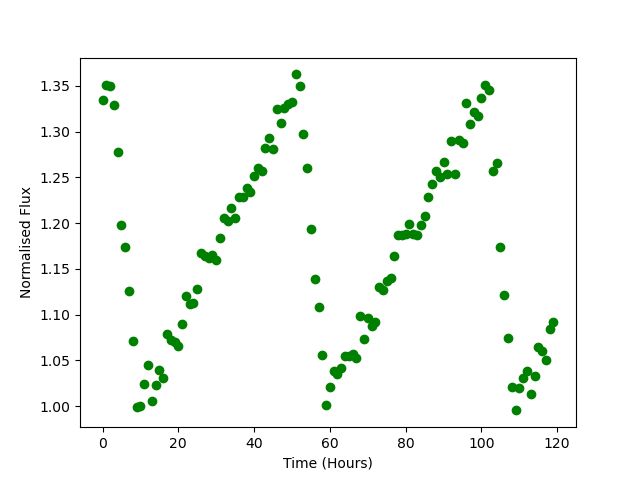

The data file committed next to this chart (first rows):
Time, Flux
0.0, 1.334
1.0, 1.351
2.0, 1.349
3.0, 1.329
4.0, 1.277
5.0, 1.198
6.0, 1.174
7.0, 1.126
8.0, 1.071
9.0, 0.9997
10.0, 1
11.0, 1.024
12.0, 1.045
13.0, 1.005
14.0, 1.023
15.0, 1.04
16.0, 1.031
17.0, 1.079
18.0, 1.072
19.0, 1.07
20.0, 1.066
21.0, 1.089
22.0, 1.121
23.0, 1.111
24.0, 1.113
25.0, 1.128
26.0, 1.167
27.0, 1.164
28.0, 1.162
29.0, 1.166
30.0, 1.16
31.0, 1.183
32.0, 1.206
33.0, 1.202
34.0, 1.217
35.0, 1.206
36.0, 1.229
37.0, 1.229
38.0, 1.238
39.0, 1.234
40.0, 1.251
41.0, 1.26
42.0, 1.257
43.0, 1.282
44.0, 1.293
45.0, 1.281
46.0, 1.325
47.0, 1.31
48.0, 1.326
49.0, 1.33
50.0, 1.332
51.0, 1.362
52.0, 1.35
53.0, 1.297
54.0, 1.26
55.0, 1.193
56.0, 1.138
57.0, 1.109
58.0, 1.056
59.0, 1.001
... 60 more rows
